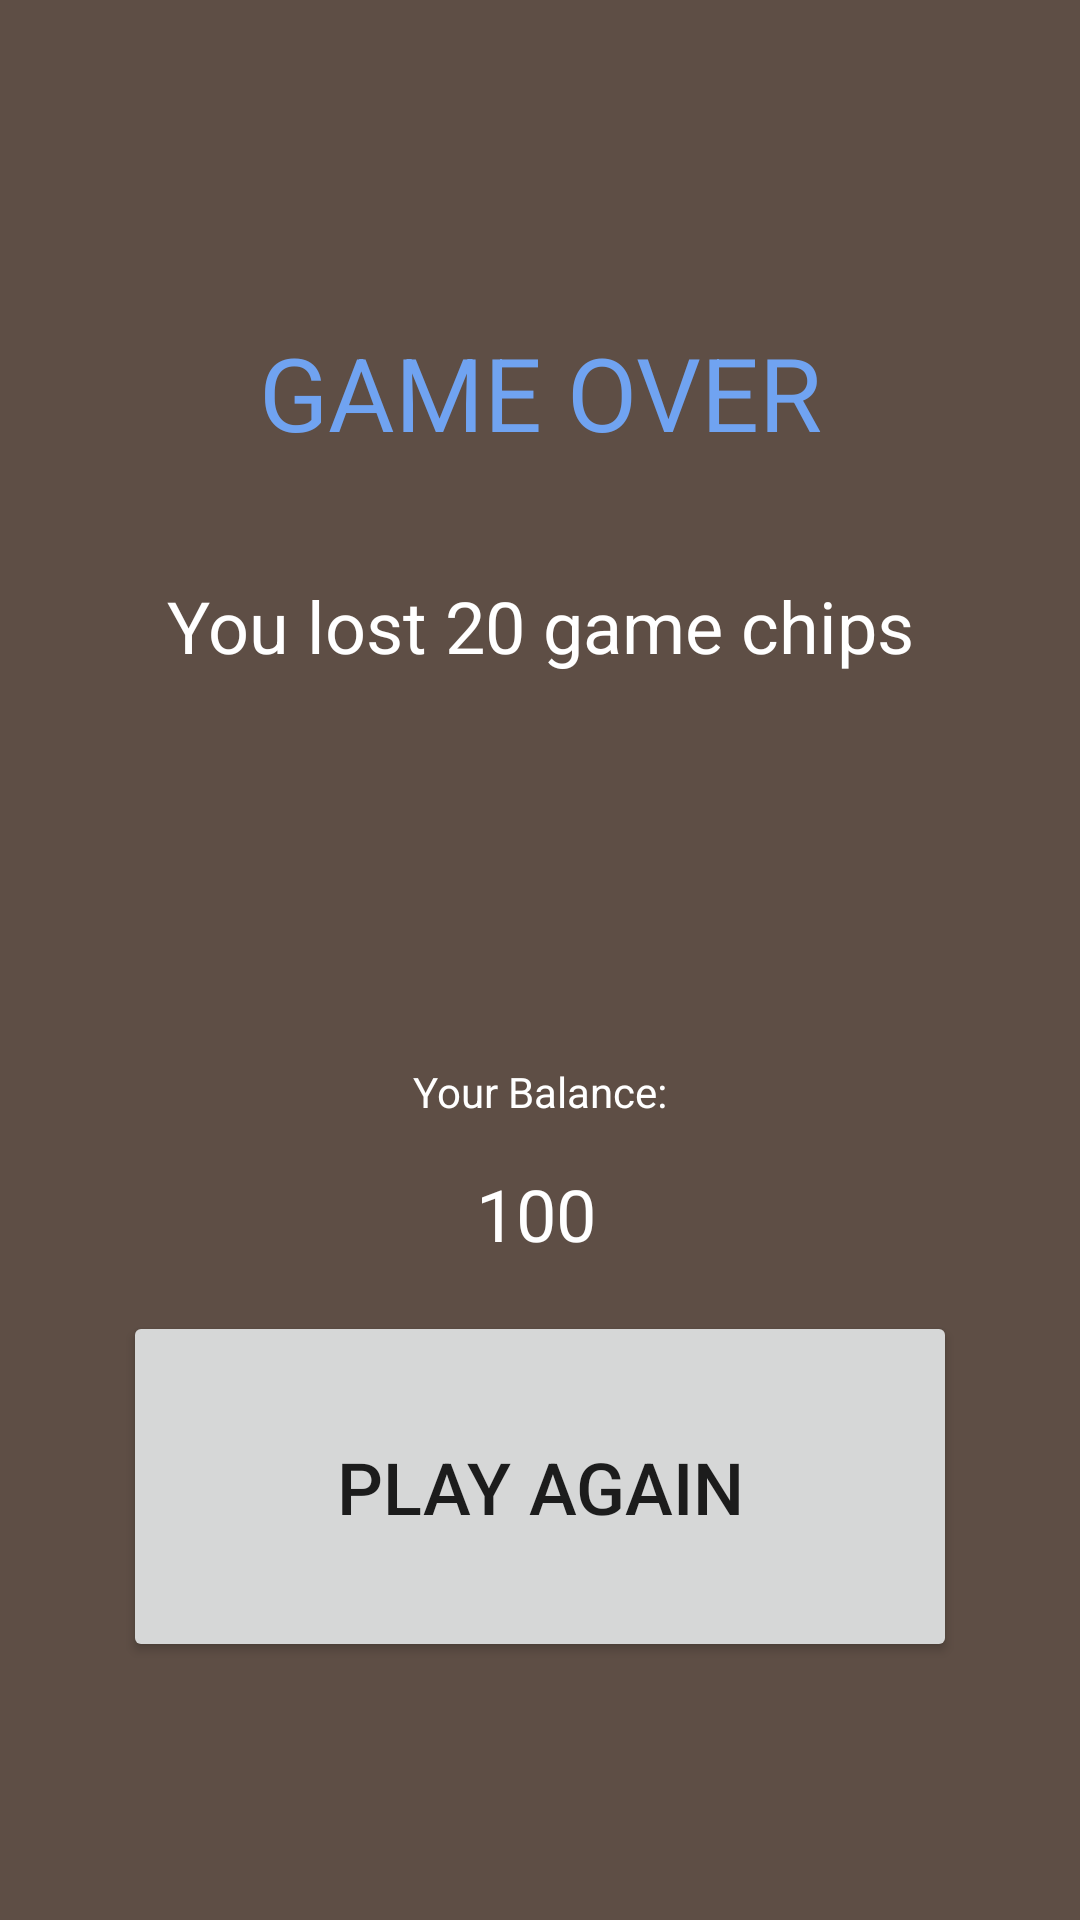

Here is an Android app screen rendered from its layout file. Give the layout XML and the strings, colors and styles it references.
<!-- AndroidManifest.xml: application theme Theme.CasinoCardGame -->
<!-- res/layout/activity_end.xml -->
<?xml version="1.0" encoding="utf-8"?>
<androidx.constraintlayout.widget.ConstraintLayout xmlns:android="http://schemas.android.com/apk/res/android"
    xmlns:app="http://schemas.android.com/apk/res-auto"
    xmlns:tools="http://schemas.android.com/tools"
    android:layout_width="match_parent"
    android:layout_height="match_parent"
    tools:context=".EndActivity">

    <Button
        android:id="@+id/restartGameButton"
        android:layout_width="278dp"
        android:layout_height="117dp"
        android:layout_marginBottom="86dp"
        android:text="Play Again"
        android:textSize="24sp"
        app:layout_constraintBottom_toBottomOf="parent"
        app:layout_constraintEnd_toEndOf="parent"
        app:layout_constraintHorizontal_bias="0.5"
        app:layout_constraintStart_toStartOf="parent" />

    <TextView
        android:id="@+id/currentBalanceTextEnd2"
        android:layout_width="154dp"
        android:layout_height="23dp"
        android:layout_marginTop="38dp"
        android:layout_marginBottom="11dp"
        android:text="Your Balance:"
        android:textAlignment="center"
        android:textColor="@color/white"
        app:layout_constraintBottom_toTopOf="@+id/currentBalanceTextEnd"
        app:layout_constraintEnd_toEndOf="parent"
        app:layout_constraintHorizontal_bias="0.498"
        app:layout_constraintStart_toStartOf="parent"
        app:layout_constraintTop_toBottomOf="@+id/gameResultTextView" />

    <TextView
        android:id="@+id/currentBalanceTextEnd"
        android:layout_width="95dp"
        android:layout_height="39dp"
        android:layout_marginTop="11dp"
        android:text="100"

        android:textAlignment="center"
        android:textColor="@color/white"
        android:textSize="24sp"
        app:layout_constraintEnd_toEndOf="parent"
        app:layout_constraintHorizontal_bias="0.496"
        app:layout_constraintStart_toStartOf="parent"
        app:layout_constraintTop_toBottomOf="@+id/currentBalanceTextEnd2" />

    <TextView
        android:id="@+id/gameOverTextView"
        android:layout_width="wrap_content"
        android:layout_height="wrap_content"
        android:layout_marginTop="108dp"
        android:layout_marginBottom="39dp"
        android:text="GAME OVER"
        android:textAlignment="center"
        android:textColor="#70A3F1"
        android:textSize="34sp"
        app:layout_constraintBottom_toTopOf="@+id/gameResultTextView"
        app:layout_constraintEnd_toEndOf="parent"
        app:layout_constraintHorizontal_bias="0.5"
        app:layout_constraintStart_toStartOf="parent"
        app:layout_constraintTop_toTopOf="parent" />

    <androidx.constraintlayout.widget.Guideline
        android:id="@+id/guideline5"
        android:layout_width="wrap_content"
        android:layout_height="wrap_content"
        android:orientation="horizontal"
        app:layout_constraintGuide_begin="173dp" />

    <androidx.constraintlayout.widget.Guideline
        android:id="@+id/guideline6"
        android:layout_width="wrap_content"
        android:layout_height="wrap_content"
        android:orientation="horizontal"
        app:layout_constraintGuide_begin="76dp" />

    <TextView
        android:id="@+id/gameResultTextView"
        android:layout_width="280dp"
        android:layout_height="124dp"
        android:layout_marginTop="39dp"
        android:text="You lost 20 game chips"
        android:textAlignment="center"
        android:textColor="@color/white"
        android:textSize="24sp"
        app:layout_constraintEnd_toEndOf="parent"
        app:layout_constraintHorizontal_bias="0.5"
        app:layout_constraintStart_toStartOf="parent"
        app:layout_constraintTop_toBottomOf="@+id/gameOverTextView" />

    <androidx.constraintlayout.widget.Guideline
        android:id="@+id/guideline8"
        android:layout_width="wrap_content"
        android:layout_height="wrap_content"
        android:orientation="horizontal"
        app:layout_constraintGuide_begin="461dp" />

    <androidx.constraintlayout.widget.Guideline
        android:id="@+id/guideline9"
        android:layout_width="wrap_content"
        android:layout_height="wrap_content"
        android:orientation="horizontal"
        app:layout_constraintGuide_begin="329dp" />

</androidx.constraintlayout.widget.ConstraintLayout>
<!-- resources referenced by this layout -->
<resources>
  <style name="Theme.CasinoCardGame" parent="Theme.MaterialComponents.DayNight.DarkActionBar">
          
          <item name="colorPrimary">#0F325C</item>
          <item name="colorPrimaryVariant">#0D3E87</item>
          <item name="colorOnPrimary">@color/white</item>
          
          <item name="colorSecondary">#970E1E</item>
          <item name="colorSecondaryVariant">#5E0B0B</item>
          <item name="colorOnSecondary">@color/black</item>
          
          <item name="android:statusBarColor">#002DB3</item>
          
          <item name="android:background">#5E4E45</item>
      </style>
  <!-- not gathered from this repository: default colours our renderer supplied (Android Studio template values) -->
  <color name="black">#FF000000</color>
  <color name="white">#FFFFFFFF</color>
</resources>
